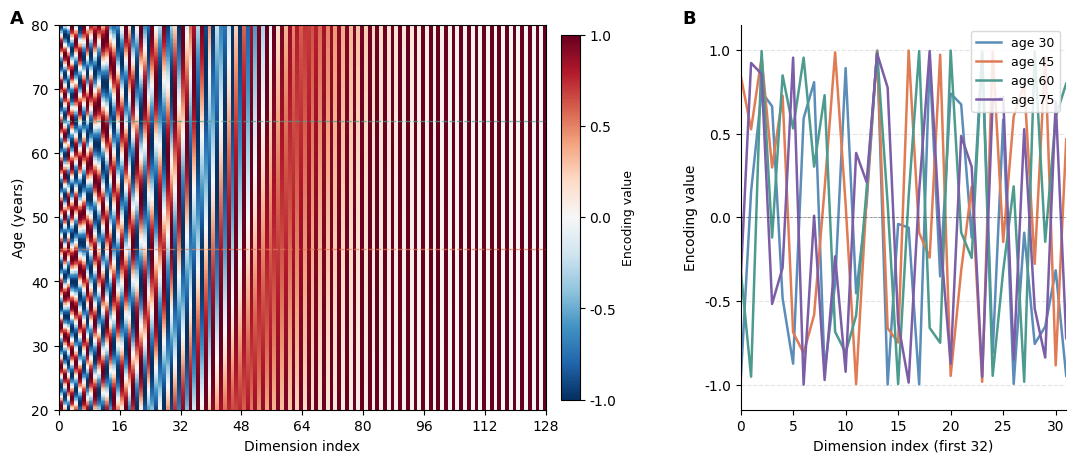

Recreate this plot in Python.
"""Visualise the 128-dim sinusoidal age encoding used in Setting 4.

Two panels:
  (A) Heatmap — encoding matrix for ages 20–80, dims 0–127
  (B) Line plot — selected age curves across dimensions 0–31

Run from evaluation/ directory:
    python plot_age_encoding.py

Outputs: figures/figure_age_encoding.png, figures/figure_age_encoding.pdf
"""

import os
import numpy as np
import matplotlib
matplotlib.use("Agg")
import matplotlib.pyplot as plt
import matplotlib.gridspec as gridspec

plt.rcParams.update({'font.family': 'serif', 'font.serif': ['Times New Roman']})
from matplotlib.colors import TwoSlopeNorm

os.makedirs("figures", exist_ok=True)

D_MODEL = 128
AGES    = np.linspace(20, 80, 300)      # continuous age range for heatmap
AGES_SPARSE = np.arange(20, 81, 10)    # for x-tick labels

HIGHLIGHT_AGES = [30, 45, 60, 75]      # curves shown in panel B
HIGHLIGHT_COLORS = ["#5B8DB8", "#E07B54", "#4C9B8E", "#7B5EA7"]


def sinusoidal_encoding(ages, d_model=D_MODEL):
    """Return (len(ages), d_model) matrix of sinusoidal age encodings."""
    i   = np.arange(d_model)
    div = np.power(10000.0, (2 * (i // 2)) / d_model)   # (d_model,)
    enc = np.zeros((len(ages), d_model))
    enc[:, 0::2] = np.sin(ages[:, None] / div[0::2])    # even dims → sin
    enc[:, 1::2] = np.cos(ages[:, None] / div[1::2])    # odd  dims → cos
    return enc


def main():
    matrix = sinusoidal_encoding(AGES)                   # (300, 128)
    curves = sinusoidal_encoding(np.array(HIGHLIGHT_AGES))  # (4, 128)

    fig = plt.figure(figsize=(13, 5))
    gs  = gridspec.GridSpec(1, 2, figure=fig, wspace=0.38,
                            width_ratios=[1.6, 1])

    # ── Panel A: heatmap ─────────────────────────────────────────────────────
    ax_heat = fig.add_subplot(gs[0])
    norm = TwoSlopeNorm(vmin=-1, vcenter=0, vmax=1)
    im = ax_heat.imshow(
        matrix,
        aspect="auto",
        origin="lower",
        extent=[0, D_MODEL, AGES[0], AGES[-1]],
        cmap="RdBu_r",
        norm=norm,
        interpolation="nearest",
    )
    cbar = fig.colorbar(im, ax=ax_heat, fraction=0.035, pad=0.03)
    cbar.set_label("Encoding value", fontsize=9)
    cbar.set_ticks([-1, -0.5, 0, 0.5, 1])

    ax_heat.set_xlabel("Dimension index", fontsize=10)
    ax_heat.set_ylabel("Age (years)", fontsize=10)
    ax_heat.set_title("")
    ax_heat.set_xticks([0, 16, 32, 48, 64, 80, 96, 112, 128])
    ax_heat.set_yticks([20, 30, 40, 50, 60, 70, 80])

    # Annotate separation between two ages as an inset arrow pair
    for age, color in zip([45, 65], ["#E07B54", "#4C9B8E"]):
        ax_heat.axhline(age, color=color, linewidth=1.0,
                        linestyle="--", alpha=0.7)

    ax_heat.text(-0.10, 1.04, "A", transform=ax_heat.transAxes,
                 fontsize=13, fontweight="bold", va="top")

    # ── Panel B: selected age curves (dims 0–31) ─────────────────────────────
    ax_line = fig.add_subplot(gs[1])
    dims = np.arange(32)
    for age, color, curve in zip(HIGHLIGHT_AGES, HIGHLIGHT_COLORS, curves):
        ax_line.plot(dims, curve[:32], color=color, linewidth=1.8,
                     label=f"age {age}")

    ax_line.axhline(0, color="black", linewidth=0.6, linestyle="--", alpha=0.4)
    ax_line.set_xlabel("Dimension index (first 32)", fontsize=10)
    ax_line.set_ylabel("Encoding value", fontsize=10)
    ax_line.set_title("")
    ax_line.set_xlim(0, 31)
    ax_line.set_ylim(-1.15, 1.15)
    ax_line.legend(fontsize=9, loc="upper right", framealpha=0.85,
                   edgecolor="lightgray")
    ax_line.grid(axis="y", linestyle="--", alpha=0.35)
    ax_line.spines["top"].set_visible(False)
    ax_line.spines["right"].set_visible(False)
    ax_line.text(-0.18, 1.04, "B", transform=ax_line.transAxes,
                 fontsize=13, fontweight="bold", va="top")

    for ext in ("png", "pdf"):
        out = f"figures/figure_age_encoding.{ext}"
        plt.savefig(out, dpi=200, bbox_inches="tight")
        print(f"Saved: {out}")


if __name__ == "__main__":
    main()
